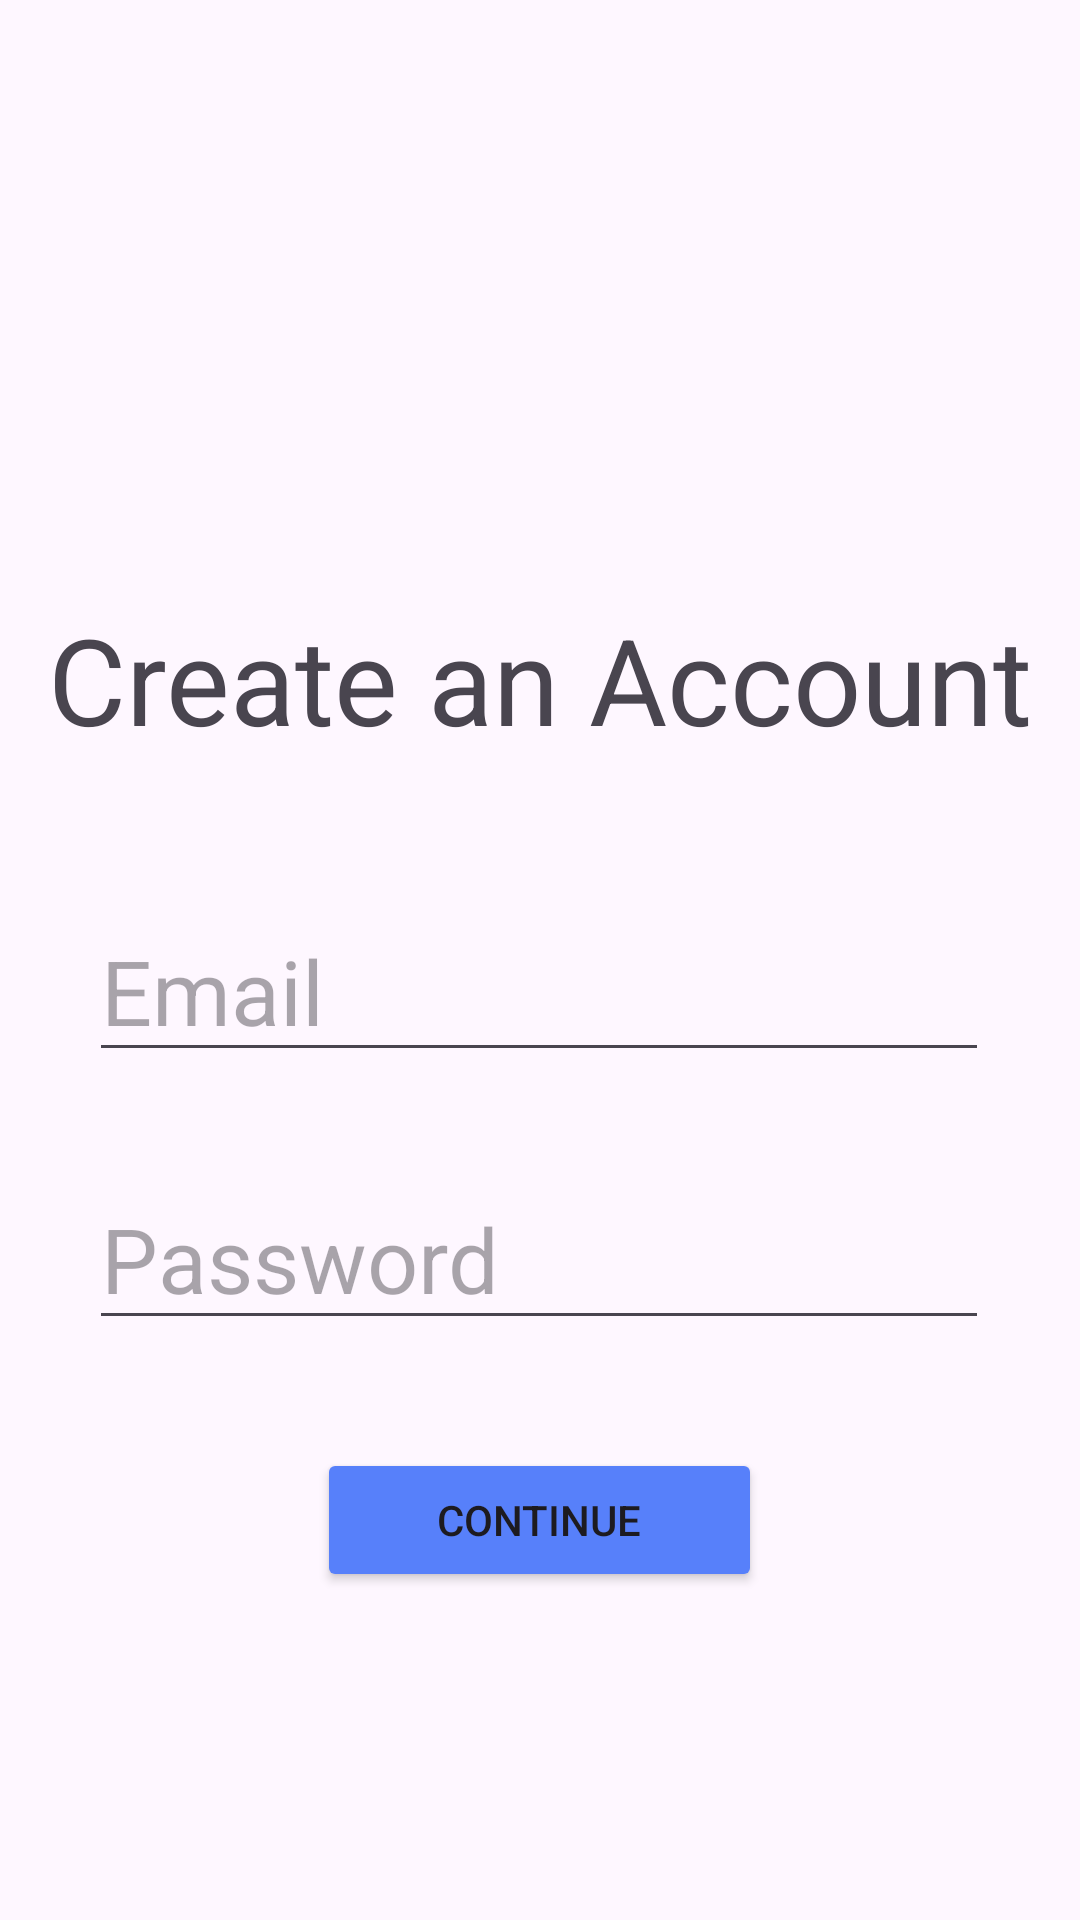

The Android layout XML behind this screen, and the referenced resources:
<!-- AndroidManifest.xml: application theme Theme.WIKORA -->
<!-- res/layout/activity_main.xml -->
<?xml version="1.0" encoding="utf-8"?>
<androidx.constraintlayout.widget.ConstraintLayout xmlns:android="http://schemas.android.com/apk/res/android"
    xmlns:app="http://schemas.android.com/apk/res-auto"
    xmlns:tools="http://schemas.android.com/tools"
    android:id="@+id/main"
    android:layout_width="match_parent"
    android:layout_height="match_parent"
    tools:context=".MainActivity">

    <TextView
        android:layout_width="wrap_content"
        android:layout_height="wrap_content"
        android:text="@string/create_acc"
        android:textSize="40sp"
        app:layout_constraintBottom_toTopOf="@+id/email_input"
        app:layout_constraintEnd_toEndOf="parent"
        app:layout_constraintStart_toStartOf="parent"
        app:layout_constraintTop_toTopOf="parent"
        app:layout_constraintVertical_bias="0.809" />

    <EditText
        android:id="@+id/email_input"
        android:layout_width="300dp"
        android:layout_height="wrap_content"
        android:layout_marginTop="300dp"
        android:hint="@string/email_input"
        android:inputType="textEmailAddress"
        android:textSize="30sp"
        app:layout_constraintEnd_toEndOf="parent"
        app:layout_constraintHorizontal_bias="0.495"
        app:layout_constraintStart_toStartOf="parent"
        app:layout_constraintTop_toTopOf="parent" />

    <EditText
        android:id="@+id/password_input"
        android:layout_width="300dp"
        android:layout_height="wrap_content"
        android:layout_marginTop="32dp"
        android:hint="@string/password_input"
        android:inputType="textPassword"
        android:textSize="30sp"
        app:layout_constraintEnd_toEndOf="parent"
        app:layout_constraintHorizontal_bias="0.495"
        app:layout_constraintStart_toStartOf="parent"
        app:layout_constraintTop_toBottomOf="@+id/email_input" />

    <Button
        android:id="@+id/continue_button"
        android:layout_width="wrap_content"
        android:layout_height="wrap_content"
        android:layout_marginTop="36dp"
        android:backgroundTint="#5780FA"
        android:paddingLeft="40dp"
        android:paddingTop="10dp"
        android:paddingRight="40dp"
        android:paddingBottom="10dp"
        android:text="@string/continue_button"
        app:layout_constraintEnd_toEndOf="@+id/password_input"
        app:layout_constraintStart_toStartOf="@+id/password_input"
        app:layout_constraintTop_toBottomOf="@+id/password_input" />


</androidx.constraintlayout.widget.ConstraintLayout>
<!-- resources referenced by this layout -->
<resources>
  <string name="continue_button">Continue</string>
  <string name="create_acc">Create an Account</string>
  <string name="email_input">Email</string>
  <string name="password_input">Password</string>
  <style name="Theme.WIKORA" parent="Base.Theme.WIKORA" />
  <style name="Base.Theme.WIKORA" parent="Theme.Material3.DayNight.NoActionBar">
          
          
      </style>
</resources>
